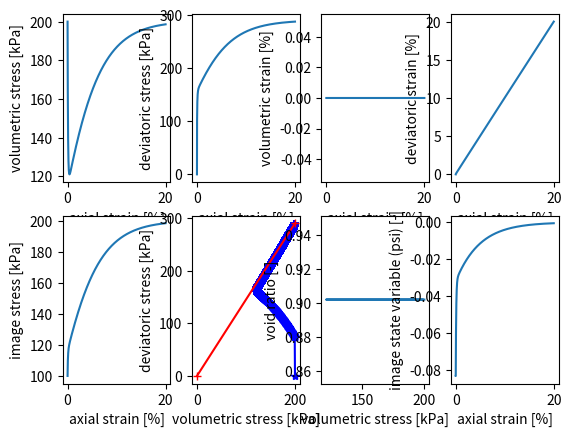

Python code for this plot:
import numpy as np
import matplotlib.pyplot as plt

# Norsand input
gamma = 1.22  # [0.9 - 1.4] 'altitude of CSL @ 1kPa'
lambda_val = 0.06  # [0.01 - 0.07] 'slope CSL defined on natural log'
M_tc = 1.45  # [1.2 - 1.5] 'critical state friction ratio triaxial compression'
N = 0.5  # [0.2 - 0.5] 'volumetric coupling coefficient'
H = 90.0  # [25 - 500] 'plastic hardening modulus for loading'
Xim_tc = 5.0  # [2 - 5] 'relates maximum dilatancy to state variable (psi)'
Ir = 600.0  # [100 - 600] 'shear rigidity'
nu = 0.15  # [0.1 0.3] 'Poissons ratio'

# CU input
p0 = 200.0  # [kPa] 'inital pressure'
e0 = 0.902  # [-] 'init void ratio'
eqp_tot = 20.0  # [%] 'total applied plastic deviatoric strain'
lst = int(1e5)  # [-] 'loadsteps'

# Derived parameters
eqp_inc = eqp_tot / (1e2 * lst)  # [-] 'increment applied plastic deviatoric strain'
ratio = 1 / (1 - N) ** ((N - 1) / N)  # [-] 'ratio mean effective stress (p) and image stress (pim)'
Xim = Xim_tc / (1 - Xim_tc * lambda_val / M_tc)  # [-] 'relationship between soil property Xi_tc to Norsand property Xi'

# Declarations
p = np.zeros(lst + 1)
q = np.zeros(lst + 1)
pim = np.zeros(lst + 1)
ev = np.zeros(lst + 1)
eq = np.zeros(lst + 1)
e = np.zeros(lst + 1)
psi = np.zeros(lst + 1)

# Initial conditions
p[0] = p0
pim[0] = ratio * p0
e[0] = e0
psi[0] = e0 - (gamma - lambda_val * np.log(pim[0])) + lambda_val * np.log(pim[0] / p[0])

# Loadstep cycle CU test
for i in range(lst):
    # Update image state
    e[i + 1] = e0 - (1 + e0) * ev[i]
    psi[i + 1] = e[i + 1] - (gamma - lambda_val * np.log(pim[i])) + lambda_val * np.log(pim[i] / p[i])

    # Update image friction ratio
    Mim = M_tc - Xim * N * np.abs(psi[i + 1])

    # Apply hardening increment
    pim_inc = pim[i] * H * Mim / M_tc * (p[i] / pim[i]) ** 2 * (np.exp(-Xim * psi[i + 1] / M_tc) - pim[i] / p[i]) * eqp_inc
    pim[i + 1] = pim[i] + pim_inc

    # Calculate plastic volumetric strain increment
    Dp = Mim - q[i] / p[i]
    evp_inc = Dp * eqp_inc

    # Calculate bulk and shear modulus
    mu = Ir * p[i]
    K = mu * (2 * (1 + nu)) / (3 * (1 - 2 * nu))

    # Calculate elastic strain increment % mean effective stress increment (undrained)
    eve_inc = -evp_inc
    p_inc = K * eve_inc

    # Apply consistency condition to calculate mean effective stress on the yield surface
    Cc = (pim[i] / p[i]) * (1 + pim_inc / pim[i] - p_inc / p[i])
    p[i + 1] = pim[i + 1] / Cc

    # Calculate the stress ratio & shear stress
    eta = Mim * (1 - np.log(p[i + 1] / pim[i + 1]))
    q[i + 1] = eta * p[i + 1]

    # Update volumetric and deviatoric strain increments
    eqe_inc = (q[i + 1] - q[i]) / (3 * mu)
    ev[i + 1] = ev[i] + eve_inc + evp_inc
    eq[i + 1] = eq[i] + eqe_inc + eqp_inc

# Display results
plt.figure('CU test results')
plt.subplot(2, 4, 1)
plt.plot(np.arange(lst + 1) / lst * eqp_tot, p)
plt.xlabel('axial strain [%]')
plt.ylabel('volumetric stress [kPa]')

plt.subplot(2, 4, 2)
plt.plot(np.arange(lst + 1) / lst * eqp_tot, q)
plt.xlabel('axial strain [%]')
plt.ylabel('deviatoric stress [kPa]')

plt.subplot(2, 4, 3)
plt.plot(np.arange(lst + 1) / lst * eqp_tot, 1e2 * ev)
plt.xlabel('axial strain [%]')
plt.ylabel('volumetric strain [%]')

plt.subplot(2, 4, 4)
plt.plot(np.arange(lst + 1) / lst * eqp_tot, 1e2 * eq)
plt.xlabel('axial strain [%]')
plt.ylabel('deviatoric strain [%]')

plt.subplot(2, 4, 5)
plt.plot(np.arange(lst + 1) / lst * eqp_tot, pim)
plt.xlabel('axial strain [%]')
plt.ylabel('image stress [kPa]')

plt.subplot(2, 4, 6)
plt.plot(p, q, '-*b')
plt.plot([0, np.max(p)], [0, M_tc * np.max(p)], '-+r')
plt.xlabel('volumetric stress [kPa]')
plt.ylabel('deviatoric stress [kPa]')

plt.subplot(2, 4, 7)
plt.plot(p, e)
plt.xlabel('volumetric stress [kPa]')
plt.ylabel('void ratio [-]')

plt.subplot(2, 4, 8)
plt.plot(np.arange(lst + 1) / lst * eqp_tot, psi)
plt.xlabel('axial strain [%]')
plt.ylabel('image state variable (psi) [-]')

plt.show()
